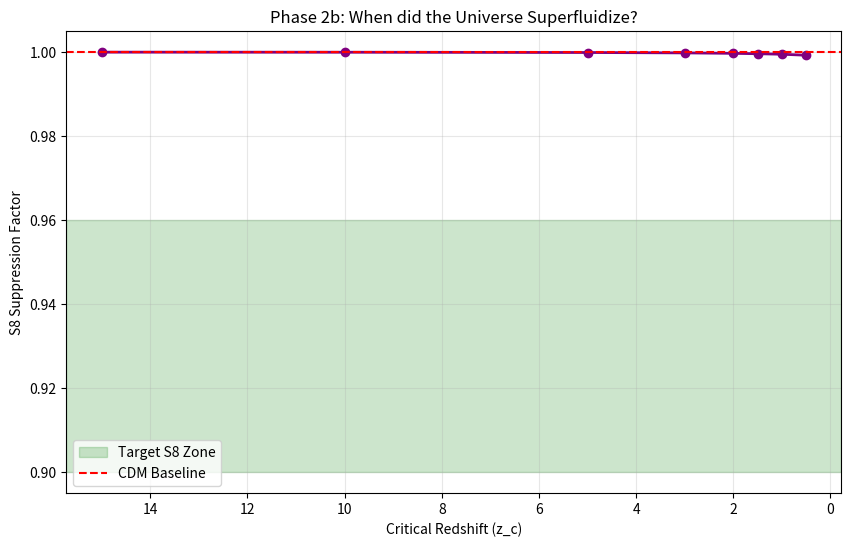

Source code (Python): (Note: this script raises an exception after producing the figure.)

import numpy as np

from scipy.integrate import odeint

import matplotlib.pyplot as plt



# --- CONSTANTS ---

Om = 0.315

Ol = 1.0 - Om

Or = 8e-5

H0 = 67.4



def hubble(a):

    return np.sqrt(Or/a**4 + Om/a**3 + Ol)



def sound_speed_evolving(a, z_c, width=0.1):

    """

    Models a Phase Transition from Hot (Normal) to Cold (Superfluid).

    High c_s in early universe (a < a_c).

    Low c_s in late universe (a > a_c).

    """

    if z_c <= -1.0: return 30.0 # Fail-safe for invalid inputs

    

    a_c = 1.0 / (1.0 + z_c)

    

    # Target Speeds (km/s)

    c_s_hot = 350.0  # From Phase 2 Inverse Result

    c_s_cold = 30.0  # From Phase 1b Strict Result

    

    # Logistic Transition Function

    # Early Universe (a << a_c): weight -> 0 -> c_s_hot

    # Late Universe (a >> a_c): weight -> 1 -> c_s_cold

    try:

        # Prevent overflow in exp

        arg = -(a - a_c) / (width * a_c)

        arg = np.clip(arg, -50, 50) 

        weight = 1.0 / (1.0 + np.exp(arg))

    except:

        weight = 0.5

    

    c_s = c_s_hot * (1 - weight) + c_s_cold * weight

    return c_s



def growth_equation(y, a, z_c):

    d, dd = y

    H = hubble(a)

    dH = (1/(2*H)) * (-4*Or/a**5 - 3*Om/a**4)

    k = 1.0 # Scale of interest (S8)

    

    # Evolving Pressure Term

    c_s = sound_speed_evolving(a, z_c)

    pressure = (c_s / 3e5)**2 * k**2 * d * 5e3 

    

    friction = (3/a + dH/H) * dd

    gravity = 1.5 * Om / (a**3 * H**2) * d

    

    return [dd, gravity - friction - pressure]



def run_transition_solver():

    print('Phase 2b: Phase Transition Epoch Solver')

    print('Testing Critical Redshifts (z_c) to bridge the 300 km/s -> 30 km/s Gap.')

    

    a_range = np.logspace(-3, 0, 500)

    y0 = [1e-3, 1e-3]



    # 1. Baseline CDM (Pure Gravity)

    def cdm_eq(y, a):

        d, dd = y

        H = hubble(a)

        dH = (1/(2*H)) * (-4*Or/a**5 - 3*Om/a**4)

        return [dd, 1.5 * Om / (a**3 * H**2) * d - (3/a + dH/H) * dd]

    

    sol_base = odeint(cdm_eq, y0, a_range)

    growth_cdm = sol_base[-1, 0]

    print(f'CDM Baseline Growth Amplitude: {growth_cdm:.4f}')



    # 2. Sweep Critical Redshifts

    z_transitions = [15.0, 10.0, 5.0, 3.0, 2.0, 1.5, 1.0, 0.5]

    

    print(f'{"z_crit":<10} | {"S8 Suppression":<15} | {"Status"}')

    print('-'*45)

    

    results = []

    

    for z_c in z_transitions:

        sol = odeint(growth_equation, y0, a_range, args=(z_c,))

        growth_sdh = sol[-1, 0]

        suppression = growth_sdh / growth_cdm

        

        status = "FAIL"

        if 0.90 <= suppression <= 0.96: status = "OPTIMAL"

        elif suppression < 0.90: status = "TOO STRONG"

        elif suppression > 0.98: status = "INEFFECTIVE"

        

        print(f'{z_c:<10.1f} | {suppression:<15.4f} | {status}')

        results.append((z_c, suppression))



    # Plot

    z_vals, s_vals = zip(*results)

    plt.figure(figsize=(10,6))

    plt.plot(z_vals, s_vals, marker='o', lw=2, color='purple')

    plt.axhspan(0.90, 0.96, color='green', alpha=0.2, label='Target S8 Zone')

    plt.axhline(1.0, color='red', linestyle='--', label='CDM Baseline')

    plt.gca().invert_xaxis() # High z on left

    plt.xlabel('Critical Redshift (z_c)')

    plt.ylabel('S8 Suppression Factor')

    plt.title('Phase 2b: When did the Universe Superfluidize?')

    plt.legend()

    plt.grid(True, alpha=0.3)

    plt.savefig('output/phase2_transition_sweep.png')

    print('Plot saved to output/phase2_transition_sweep.png')



if __name__ == '__main__':

    run_transition_solver()

